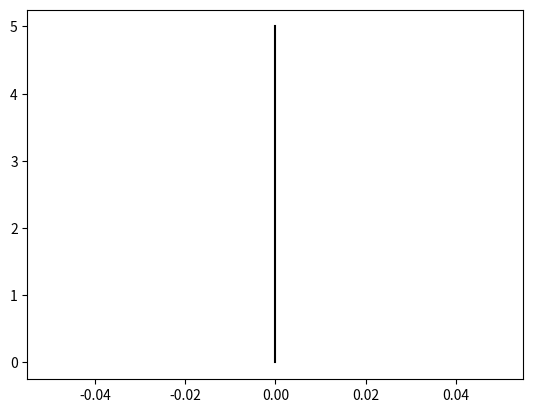

This chart was generated by the following Python code: (Note: this script raises an exception after producing the figure.)
import numpy as np
import time
import matplotlib.pyplot as plt

np.set_printoptions(precision=16)

#constants defined by the problem
MAX_ITE = 1000
p = 15
l = 1
kappa = 100
eps = 10**-8 #tolerance

def f1(v):
    return 7*p*l/2 * np.cos(v[0]) + kappa*(v[1] - 2*v[0])
def f2(v):
    return 5*p*l/2 * np.cos(v[1]) + kappa*(v[2] - 2*v[1] + v[0])
def f3(v):
    return 3*p*l/2 * np.cos(v[2]) + kappa*(v[3] - 2*v[2] + v[1])
def f4(v):
    return p*l/2 * np.cos(v[3]) + kappa*(v[2] - v[3])

def eval_funcs(v, out):
    out[0] = f1(v)
    out[1] = f2(v)
    out[2] = f3(v)
    out[3] = f4(v)

def create_jacob_no_main_diag():
    jacob = np.zeros([4,4])
    for i in range(1, 4):
        jacob[i-1, i] = kappa
        jacob[i, i-1] = kappa
    return jacob

def get_jacobian(jacob, t_vec):
    for i in range(3):
        jacob[i, i] = -(7 - 2*i)*p*l/2 * np.sin(t_vec[i]) - 2*kappa
    jacob[3, 3] = -p*l/2 * np.sin(t_vec[3]) - kappa

def plot_graph(angles, ite, prev=None):
    #calculating points
    x = [0] * 5
    y = [4] * 5
    #leg = ['Wall', 'Mechanical System']

    for i in range(1, 5):
        x[i] = x[i-1] + np.cos(angles[i-1])
        y[i] = y[i-1] - np.sin(angles[i-1])

    plt.plot([0, 0], [0, 5], color='k', label='Wall')

    if prev is not None:
        x_prev = [0] * 5
        y_prev = [4] * 5
        for i in range(1, 5):
            x_prev[i] = x_prev[i-1] + np.cos(prev[i-1])
            y_prev[i] = y_prev[i-1] - np.sin(prev[i-1])
        plt.plot(x_prev, y_prev, marker="o", color='r', alpha=0.3, label='Previous Iteration')

    plt.plot(x, y, marker="o", color='c', label='Mechanical System')

    plt.xticks(np.arange(-1.5, 5))
    plt.legend()
    plt.savefig('q2d-ite' + str(ite), bbox_inches='tight')
    plt.clf()

def broyden(v0, debug=False):
    vn = np.copy(v0)
    prev = np.copy(v0)
    ite = 0

    if (debug):
        plot_graph(vn, ite)

    ite += 1
    #step 1
    jacob = create_jacob_no_main_diag()
    get_jacobian(jacob, vn)
    v = np.copy(vn)
    eval_funcs(vn, v)
    
    #step 2
    A = np.linalg.inv(jacob)

    #step 3
    s = np.matmul(-A, v)
    vn += s
    inf_norm = np.linalg.norm(s, np.inf)

    if (debug):
        print("\n===== Iteration #" + str(ite) + " =====")
        #print("v_" + str(ite) + ":")
        #print(vn)
        #print("\nv_" + str(ite) + "/pi:")
        #print(vn / np.pi)
        latex = str(vn[0,0]/np.pi)
        for i in range(1, len(vn)):
            latex += " \\\\ " + str(vn[i,0]/np.pi)
        print(latex)
        print("||v_" + str(ite) + " - v_" + str(ite-1) + "||_2: " + str(inf_norm))
        #plot_graph(vn, ite, prev)
        plot_graph(vn, ite, vn - s)

    #step 4
    while(ite < MAX_ITE and inf_norm >= eps):
        #prev = np.copy(vn)
        #step 5
        w = np.copy(v)
        eval_funcs(vn, v)
        y = v - w

        #step 6
        z = np.matmul(-A, y)
        #step7
        p = np.matmul(-s.T, z)
        #step 8
        ut = np.matmul(s.T, A)
        #step 9
        A += 1/p * np.matmul(s+z, ut)
        #step 10
        s = np.matmul(-A, v)
        #step 11
        vn += s
        #step 12
        inf_norm = np.linalg.norm(s, np.inf)
        #step 13
        ite += 1

        if (debug):
            print("\n===== Iteration #" + str(ite) + " =====")
            #print("v_" + str(ite) + ":")
            #print(vn)
            #print("\nv_" + str(ite) + "/pi:")
            #print(vn / np.pi)
            latex = str(vn[0,0]/np.pi)
            for i in range(1, len(vn)):
                latex += " \\\\ " + str(vn[i,0]/np.pi)
            print(latex)
            print("||v_" + str(ite) + " - v_" + str(ite-1) + "||_2: " + str(inf_norm))
            #plot_graph(vn, ite, prev)
            plot_graph(vn, ite, vn - s)

    return vn, ite

#initial guess
v0 = np.matrix([0.0, 0.0, 0.0, 0.0]).T

#debug = True will generate graphs
vn, ite = broyden(v0, True)

#benchmarking
n = 100
exec_times = [0]*n
print("\n\n===== BENCHMARKING =====")
for i in range(n):
    print("Execution " + str(i+1) + "/" + str(n))
    start = time.time()
    broyden(v0)
    end = time.time()
    exec_times[i] = end - start

print("\n\n===== RESULTS =====")
print("Solution:")
print(vn)
print("\nSolution / pi:")
print(vn/np.pi)
print("\nFunctions evaluation for solution:")
res = np.matrix([0.0, 0.0, 0.0, 0.0]).T
eval_funcs(vn, res)
print(res)
print("\nNumber of iterations: " + str(ite))
print("Average execution time: " + str(np.mean(exec_times)) + " seconds")
print("Standard deviation: " + str(np.std(exec_times)))
